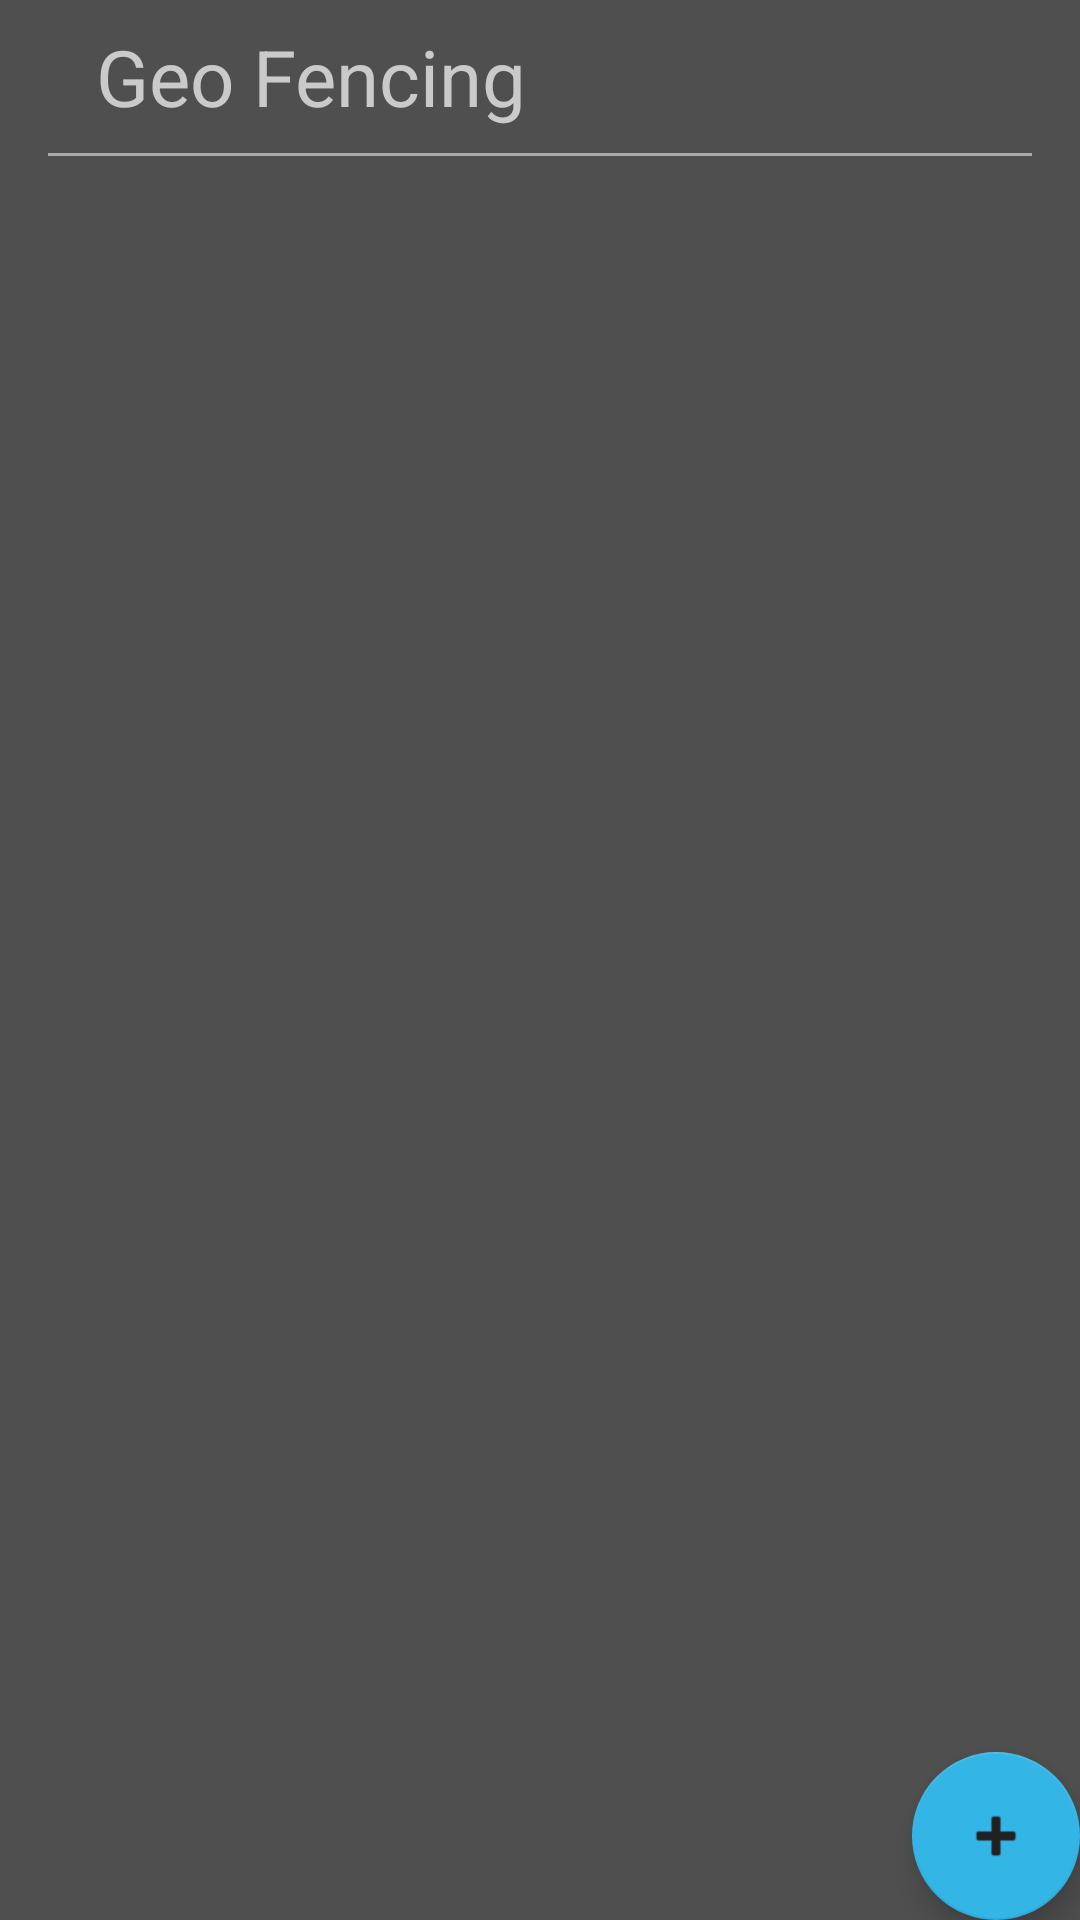

Write the Android layout XML for this screen, with the resource values it uses.
<!-- AndroidManifest.xml: application theme AppTheme -->
<!-- res/layout/activity_geo_fence.xml -->
<?xml version="1.0" encoding="utf-8"?>
<FrameLayout xmlns:android="http://schemas.android.com/apk/res/android"
    xmlns:app="http://schemas.android.com/apk/res-auto"
    xmlns:tools="http://schemas.android.com/tools"
    android:layout_width="match_parent"
    android:layout_height="match_parent"
    tools:context="com.example.android.smartwifi.GeoFenceActivity">

    <LinearLayout android:layout_width="match_parent"
        android:layout_height="wrap_content"
        android:orientation="vertical"
        android:paddingLeft="16dp"
        android:paddingRight="16dp"
        android:paddingBottom="8dp">

        
        <TextView
            android:paddingTop="8dp"
            android:paddingLeft="16dp"
            android:paddingBottom="8dp"
            android:text="Geo Fencing"
            android:layout_width="wrap_content"
            android:layout_height="wrap_content"
            android:textSize="26dp"
            android:gravity="center"
            style="@style/TextAppearance.AppCompat.Medium" />

        
        <View
            android:layout_width="match_parent"
            android:layout_height="1dp"
            android:background="@android:color/darker_gray"/>

        
        <android.support.v7.widget.RecyclerView
            android:id="@+id/recyclerViewGeoFences"
            android:layout_width="match_parent"
            android:layout_height="match_parent"
            android:paddingBottom="8dp"/>

        <ProgressBar
            android:id="@+id/pb_geo_loading_indicator"
            android:layout_width="42dp"
            android:layout_height="42dp"
            android:layout_gravity="center"
            android:visibility="invisible"/>

        <TextView
            android:id="@+id/tv_geo_error_display"
            android:layout_width="match_parent"
            android:layout_height="match_parent"
            android:layout_gravity="center"
            android:gravity="center"
            android:visibility="invisible"/>
    </LinearLayout>

    

    <android.support.design.widget.FloatingActionButton
        android:id="@+id/fab"
        android:layout_width="wrap_content"
        android:layout_height="wrap_content"
        android:layout_gravity="bottom|end"
        android:layout_margin="@dimen/fab_margin"
        android:tint="@color/colorPrimary"
        app:backgroundTint="@android:color/holo_blue_light"
        app:srcCompat="@android:drawable/ic_input_add" />

</FrameLayout>
<!-- resources referenced by this layout -->
<resources>
  <color name="colorPrimary">#212121</color>
  <style name="AppTheme" parent="Theme.AppCompat.Light.DarkActionBar">
          
          <item name="colorPrimary">@color/colorPrimary</item>
          <item name="colorPrimaryDark">@color/colorPrimaryDark</item>
          <item name="colorAccent">@android:color/holo_blue_light</item>
          <item name="android:textColorPrimary">@color/textColorPrimary</item>
          <item name="android:windowBackground">@color/windowBackground</item>
          <item name="android:colorButtonNormal">@color/buttonColorPrimary</item>
          <item name="android:textColor">@color/textFieldColorPrimary</item>
          <item name="android:popupBackground">@color/windowBackground</item>
          <item name="android:buttonTint">@android:color/holo_blue_light</item>
          <item name="android:textColorSecondary">@color/textColorPrimary</item>
          <item name="colorControlActivated">@android:color/holo_blue_light</item>
  
          <item name="preferenceTheme">@style/PreferenceThemeOverlay</item>
      </style>
  <color name="colorPrimaryDark">#000000</color>
  <color name="textColorPrimary">#cacaca</color>
  <color name="windowBackground">#4f4f4f</color>
  <color name="buttonColorPrimary">#737274</color>
  <color name="textFieldColorPrimary">#cacaca</color>
</resources>
